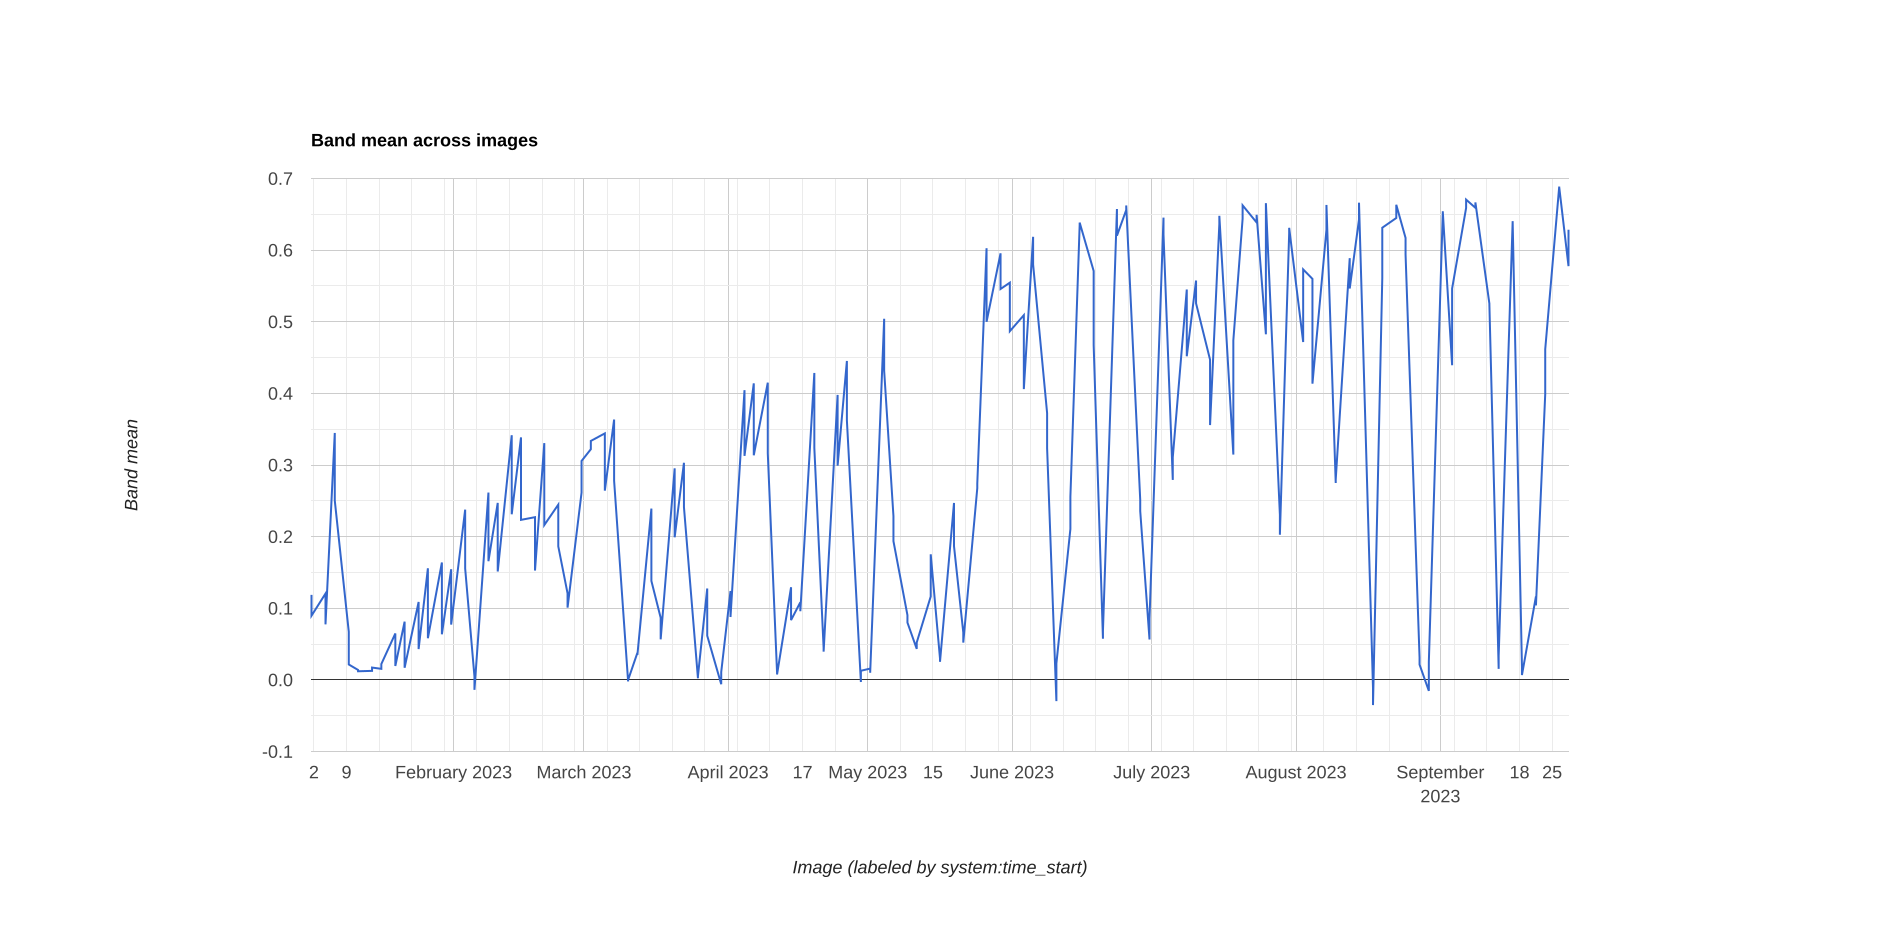

Values plotted in this chart, from the file beside it:
system:time_start, ndvi
Jan 1, 2023, 0.119
Jan 1, 2023, 0.09
Jan 4, 2023, 0.12
Jan 4, 2023, 0.078
Jan 6, 2023, 0.345
Jan 6, 2023, 0.25
Jan 9, 2023, 0.067
Jan 9, 2023, 0.022
Jan 11, 2023, 0.014
Jan 11, 2023, 0.012
Jan 14, 2023, 0.013
Jan 14, 2023, 0.017
Jan 16, 2023, 0.015
Jan 16, 2023, 0.022
Jan 19, 2023, 0.065
Jan 19, 2023, 0.019
Jan 21, 2023, 0.081
Jan 21, 2023, 0.017
Jan 24, 2023, 0.109
Jan 24, 2023, 0.043
Jan 26, 2023, 0.156
Jan 26, 2023, 0.058
Jan 29, 2023, 0.164
Jan 29, 2023, 0.064
Jan 31, 2023, 0.154
Jan 31, 2023, 0.077
Feb 3, 2023, 0.238
Feb 3, 2023, 0.156
Feb 5, 2023, 0.005
Feb 5, 2023, -0.014
Feb 8, 2023, 0.262
Feb 8, 2023, 0.166
Feb 10, 2023, 0.247
Feb 10, 2023, 0.151
Feb 13, 2023, 0.342
Feb 13, 2023, 0.231
Feb 15, 2023, 0.339
Feb 15, 2023, 0.223
Feb 18, 2023, 0.227
Feb 18, 2023, 0.153
Feb 20, 2023, 0.331
Feb 20, 2023, 0.216
Feb 23, 2023, 0.245
Feb 23, 2023, 0.186
Feb 25, 2023, 0.121
Feb 25, 2023, 0.101
Feb 28, 2023, 0.261
Feb 28, 2023, 0.306
Mar 2, 2023, 0.322
Mar 2, 2023, 0.334
Mar 5, 2023, 0.344
Mar 5, 2023, 0.264
Mar 7, 2023, 0.363
Mar 7, 2023, 0.278
Mar 10, 2023, -0.002
Mar 10, 2023, -0
Mar 12, 2023, 0.038
Mar 12, 2023, 0.035
Mar 15, 2023, 0.239
Mar 15, 2023, 0.138
... 158 more rows
